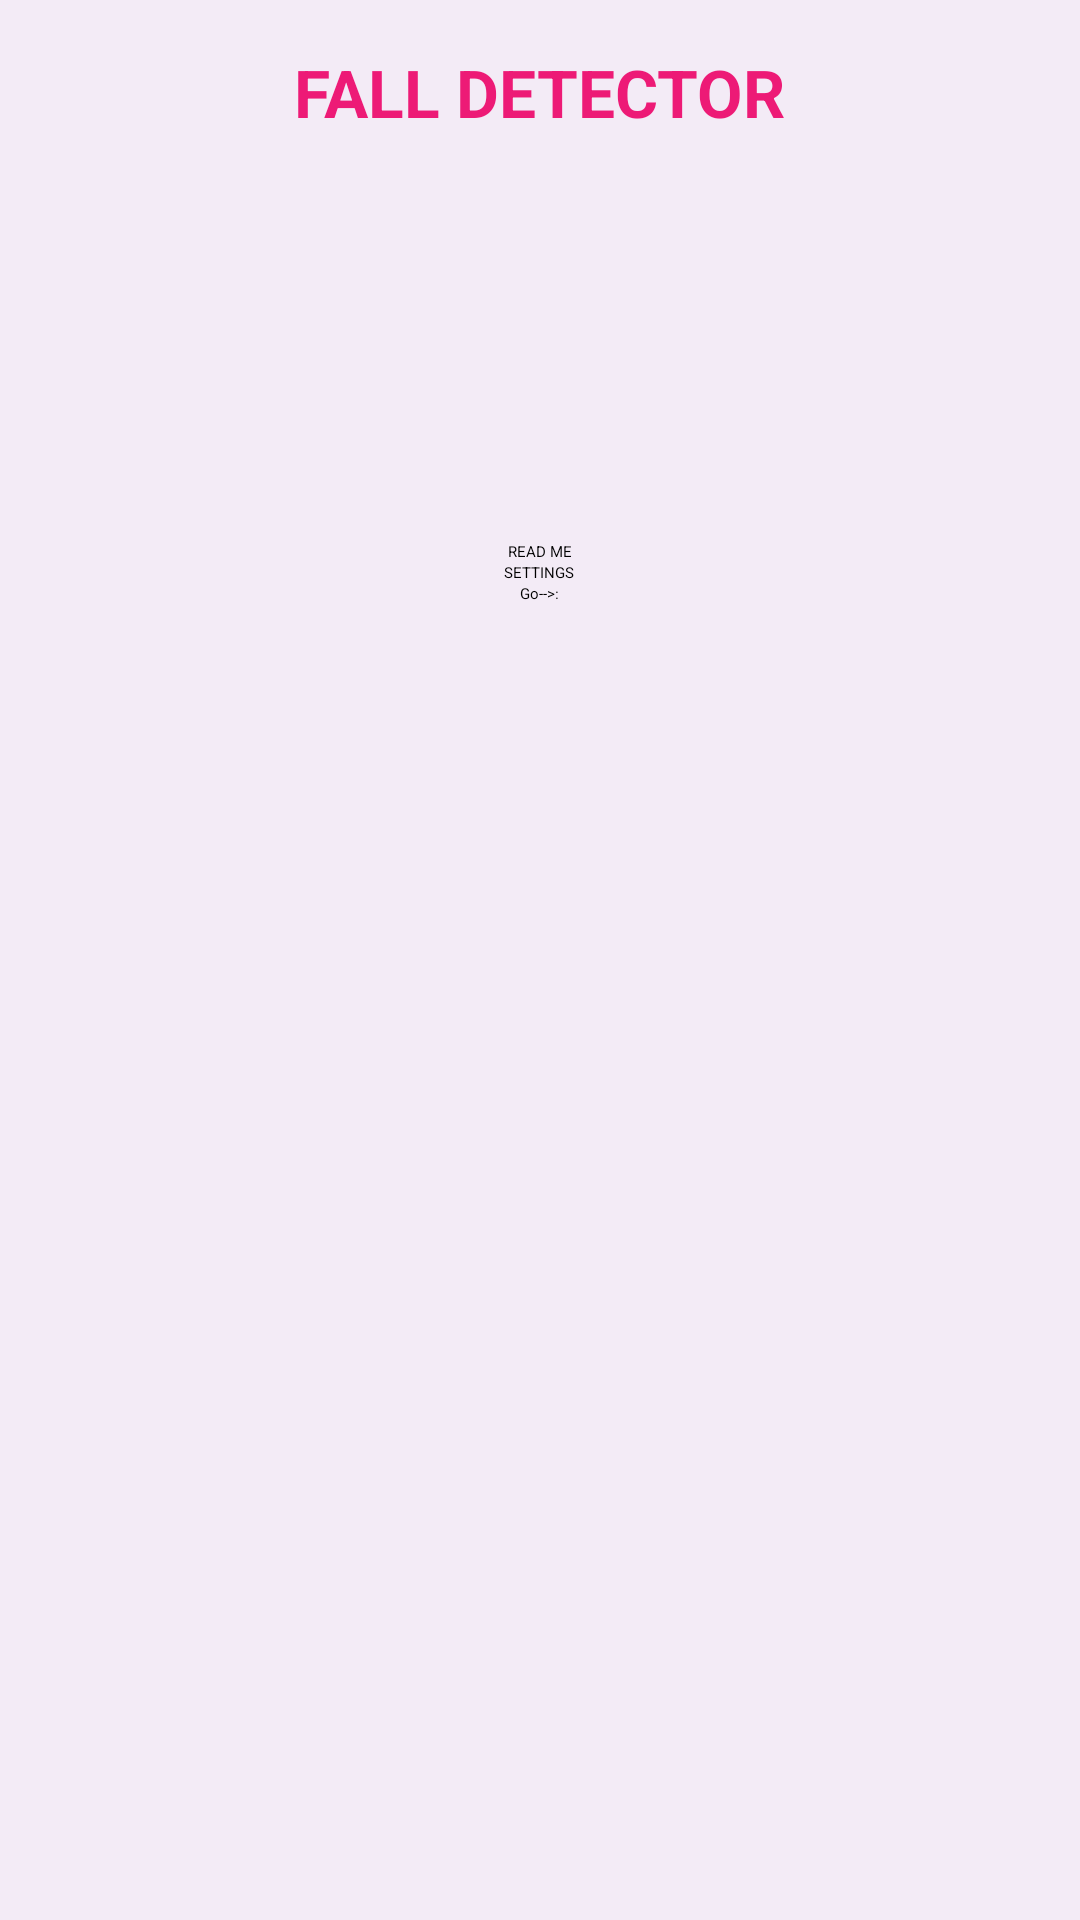

Layout XML and referenced resources for this Android screen:
<!-- AndroidManifest.xml: application theme Theme.MyApplication -->
<!-- res/layout/content_main.xml -->
<?xml version="1.0" encoding="utf-8"?>
<androidx.coordinatorlayout.widget.CoordinatorLayout xmlns:android="http://schemas.android.com/apk/res/android"
    xmlns:app="http://schemas.android.com/apk/res-auto"
    xmlns:tools="http://schemas.android.com/tools"
    android:layout_width="match_parent"
    android:layout_height="match_parent">

    <com.google.android.material.appbar.AppBarLayout
        android:layout_width="match_parent"
        android:layout_height="wrap_content"
        android:theme="@style/AppTheme.AppBarOverlay">

        <com.google.android.material.appbar.MaterialToolbar
            android:id="@+id/toolbar"
            android:layout_width="match_parent"
            android:layout_height="?attr/actionBarSize"
            android:background="?attr/colorPrimary"
            app:title="FALL DETECTOR"
            app:titleTextColor="#ED1A76"
            app:popupTheme="@style/AppTheme.PopupOverlay" />

    </com.google.android.material.appbar.AppBarLayout>

    <ScrollView
        android:id="@+id/r1"
        android:layout_width="match_parent"
        android:layout_height="match_parent"
        app:layout_behavior="@string/appbar_scrolling_view_behavior"
        tools:showIn="@layout/activity_fall"
        android:background="@color/white">

        <RelativeLayout
            android:layout_width="match_parent"
            android:layout_height="match_parent"
            android:paddingBottom="@dimen/activity_vertical_margin"
            android:paddingLeft="@dimen/activity_horizontal_margin"
            android:paddingRight="@dimen/activity_horizontal_margin"
            android:paddingTop="@dimen/activity_vertical_margin">

            

            
            <TextView
                android:layout_width="wrap_content"
                android:layout_height="wrap_content"
                android:text="FALL DETECTOR"
                android:textSize="22dp"
                android:textStyle="bold"
                android:textColor="#ED1A76"
                android:layout_centerHorizontal="true"
                android:id="@+id/Heading" />

            <Button
                android:layout_width="wrap_content"
                android:layout_height="wrap_content"
                android:id="@+id/btn_falltest"
                android:text="READ ME"
                android:backgroundTint="#ED1A76"
                android:layout_below="@id/Heading"
                android:layout_centerHorizontal="true"
                android:layout_marginTop="135dp"
                android:onClick="go_falltest"/>

            <Button
                android:layout_width="wrap_content"
                android:layout_height="wrap_content"
                android:id="@+id/btn_settings"
                android:text="SETTINGS"
                android:backgroundTint="#ED1A76"
                android:layout_below="@id/btn_falltest"
                android:layout_centerHorizontal="true"
                android:onClick="go_setting"/>

            <Button
                android:layout_width="wrap_content"
                android:layout_height="wrap_content"
                android:id="@+id/btn_next"
                android:text="Go-->:"
                android:backgroundTint="#ED1A76"
                android:layout_below="@id/btn_settings"
                android:layout_centerHorizontal="true"
                android:onClick="examples"/>

        </RelativeLayout>
    </ScrollView>

</androidx.coordinatorlayout.widget.CoordinatorLayout>
<!-- res/layout/activity_fall.xml (included above) -->
<?xml version="1.0" encoding="utf-8"?>
<androidx.coordinatorlayout.widget.CoordinatorLayout xmlns:android="http://schemas.android.com/apk/res/android"
    xmlns:app="http://schemas.android.com/apk/res-auto"
    xmlns:tools="http://schemas.android.com/tools"
    android:layout_width="match_parent"
    android:layout_height="match_parent"
    android:fitsSystemWindows="true"
    tools:context="com.example.myapplication.FallDetection.FallActivity">

    <com.google.android.material.appbar.AppBarLayout
        android:layout_width="match_parent"
        android:layout_height="wrap_content"
        android:theme="@style/AppTheme.AppBarOverlay"
        android:layout_alignParentTop="true"
        tools:ignore="MissingConstraints">

        <com.google.android.material.appbar.MaterialToolbar
            android:id="@+id/toolbar"
            android:layout_width="match_parent"
            android:layout_height="?attr/actionBarSize"
            android:background="?attr/colorPrimary"
            app:popupTheme="@style/AppTheme.PopupOverlay" />

    </com.google.android.material.appbar.AppBarLayout>

    <include layout="@layout/content_main"
        android:layout_width="match_parent"
        android:layout_height="match_parent"
        app:layout_behavior="@string/appbar_scrolling_view_behavior"
        app:layout_anchor="@id/toolbar"
        app:layout_anchorGravity="bottom"/>

</androidx.coordinatorlayout.widget.CoordinatorLayout>
<!-- resources referenced by this layout -->
<resources>
  <color name="white">#F3EBF6</color>
  <dimen name="activity_horizontal_margin">16dp</dimen>
  <dimen name="activity_vertical_margin">16dp</dimen>
  <style name="AppTheme.AppBarOverlay" parent="ThemeOverlay.AppCompat.Dark.ActionBar" />
  <style name="AppTheme.PopupOverlay" parent="ThemeOverlay.AppCompat.Light" />
</resources>
